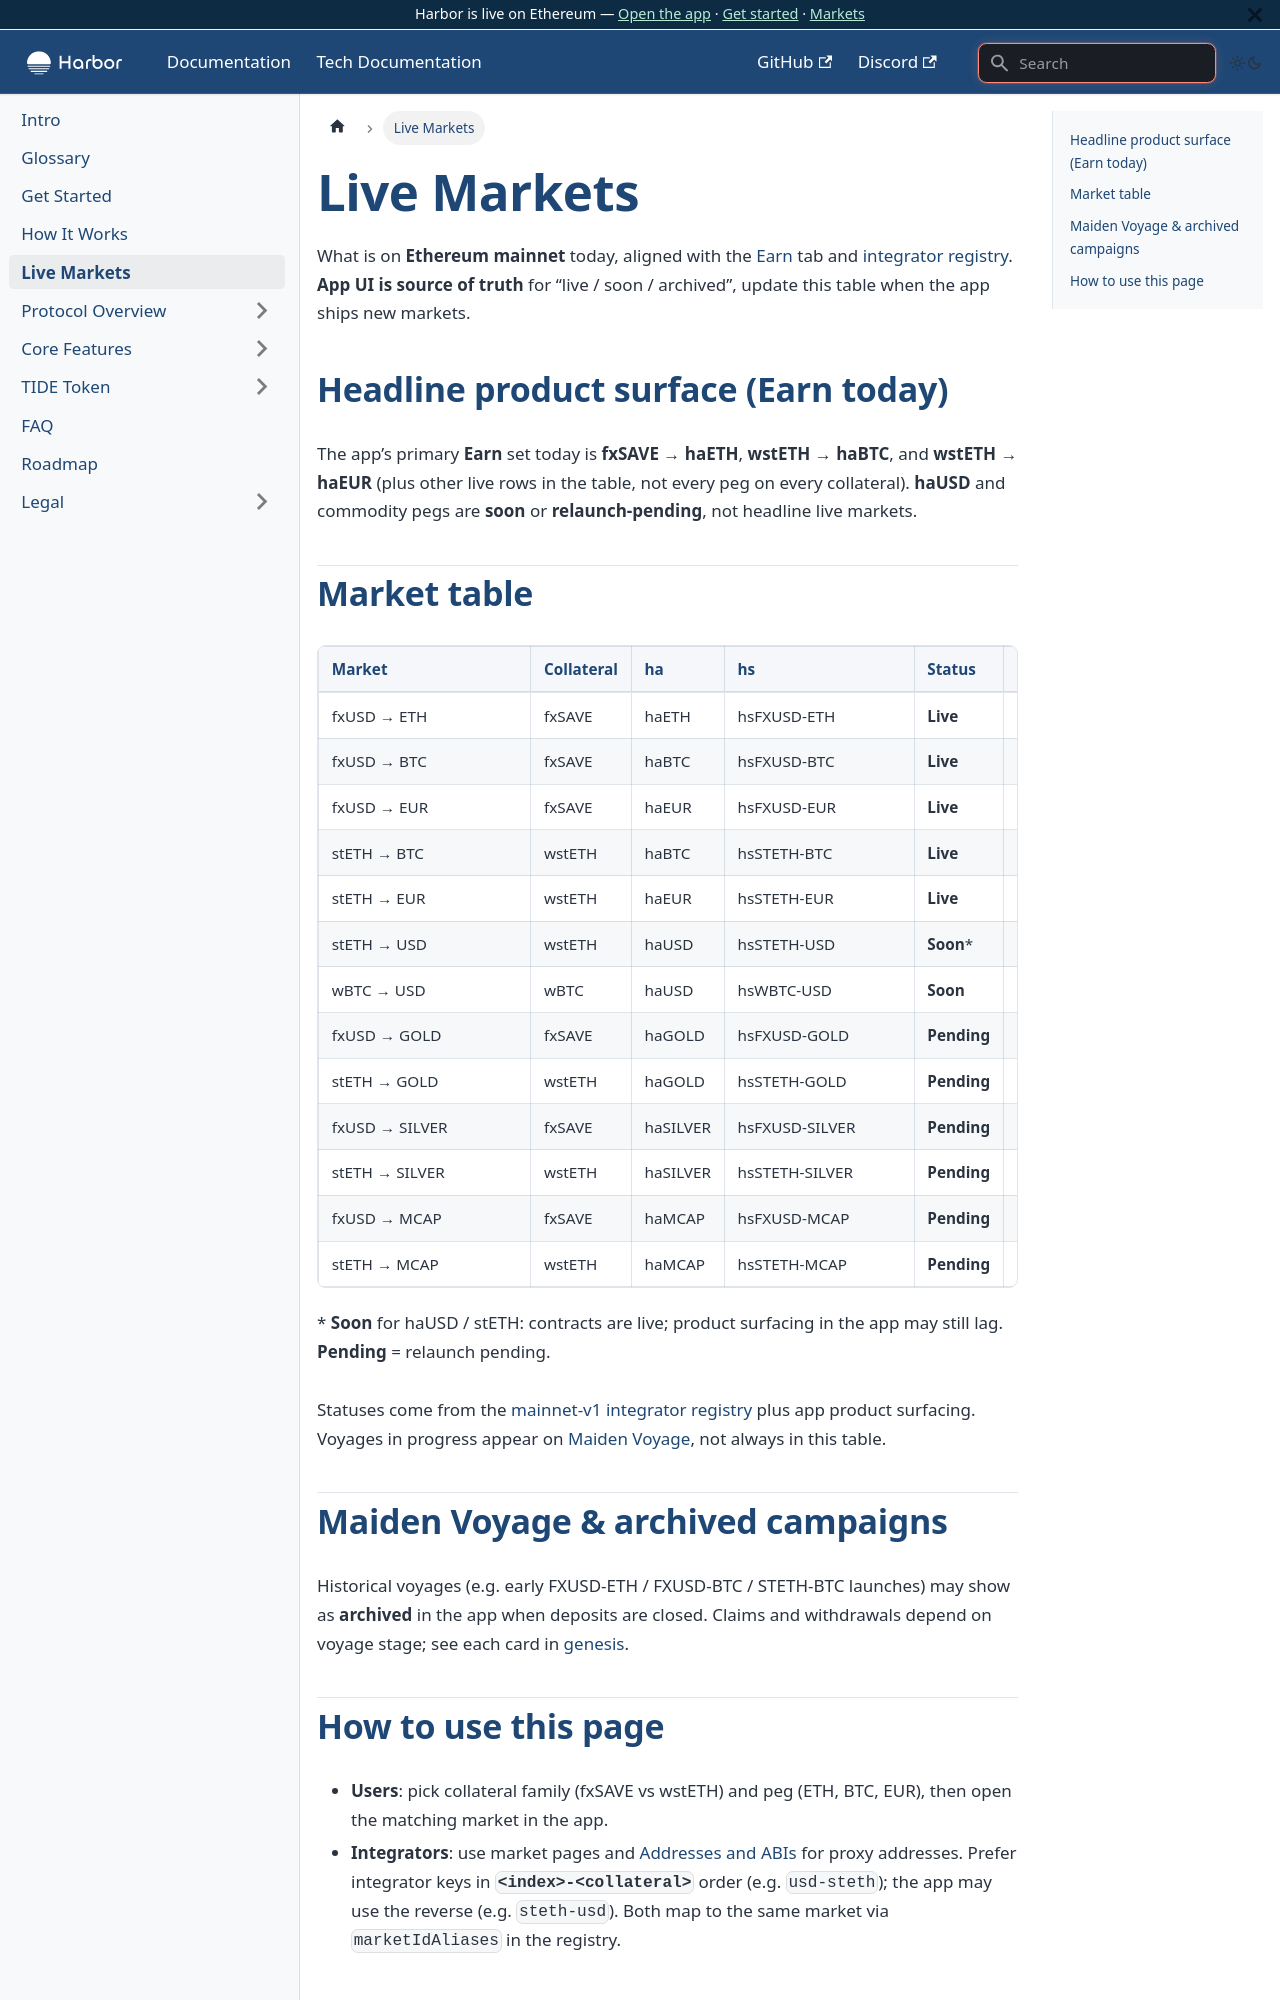

repository: baofinance/harbor-docs · page: markets/index.html · generator: docusaurus

---
sidebar_position: 5
---

# Live Markets

What is on **Ethereum mainnet** today, aligned with the [Earn](https://app.harborfinance.io/anchor) tab and [integrator registry](/tech-docs/integrators/addresses-and-abis). **App UI is source of truth** for “live / soon / archived”, update this table when the app ships new markets.

## Headline product surface (Earn today)

The app’s primary **Earn** set today is **fxSAVE → haETH**, **wstETH → haBTC**, and **wstETH → haEUR** (plus other live rows in the table, not every peg on every collateral). **haUSD** and commodity pegs are **soon** or **relaunch-pending**, not headline live markets.
